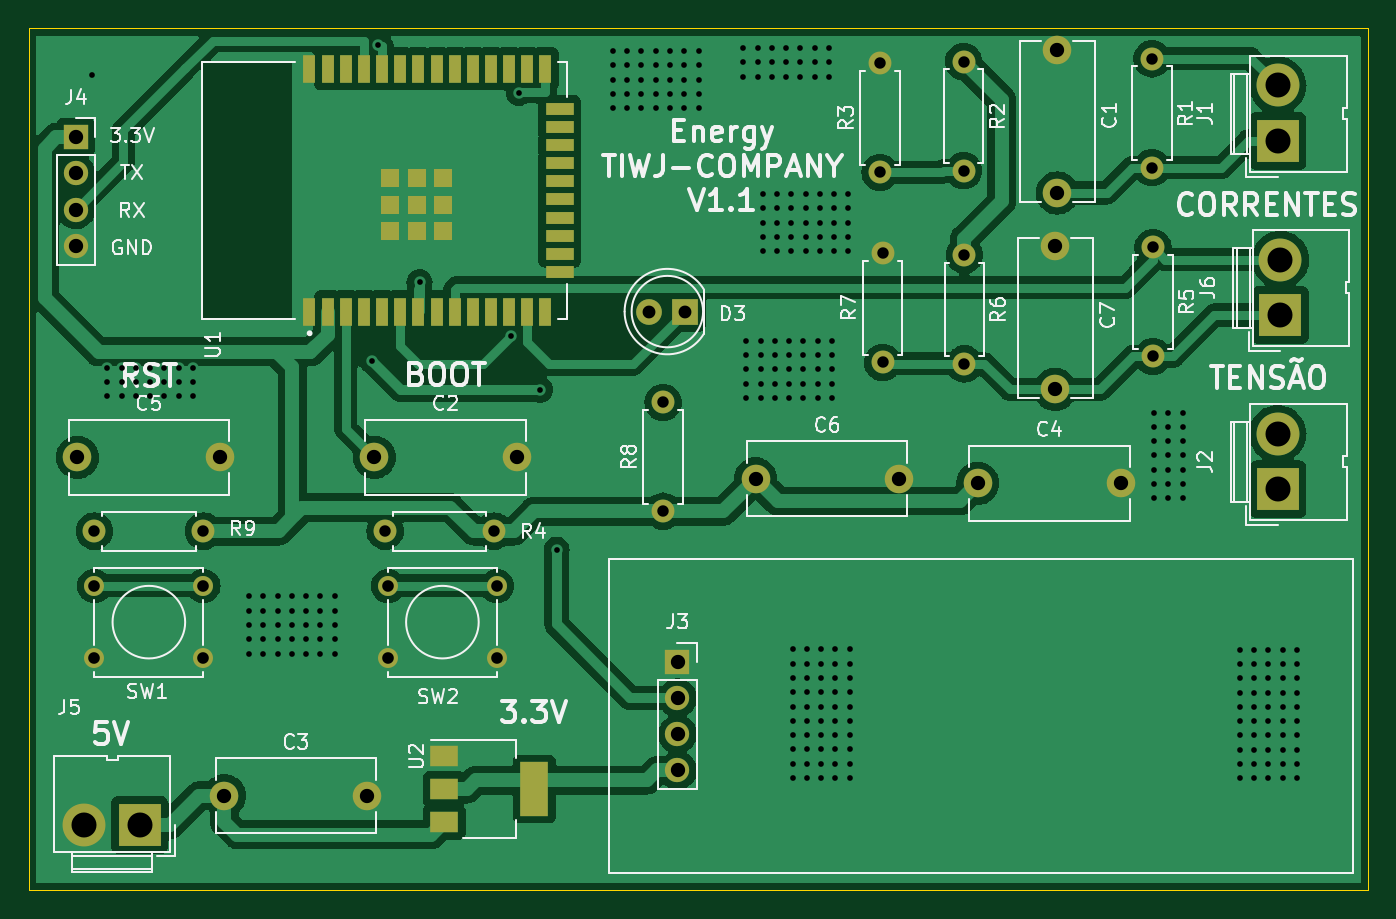
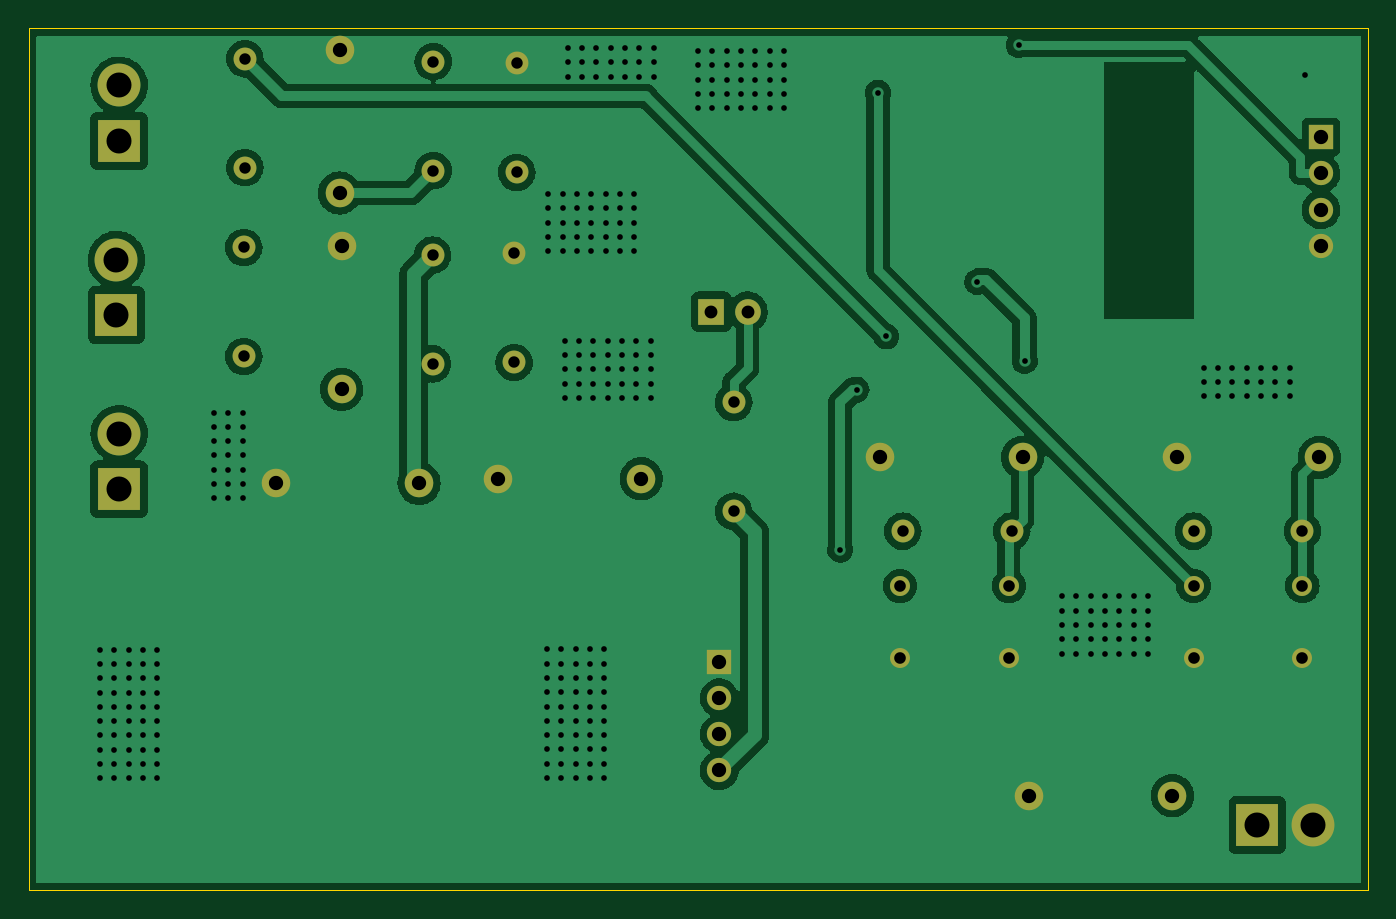
Circuit board: 11 layer files. Board 93.7 x 60.3 mm.
- bottom_copper: placa-TAI-B_Cu.gbr (123130 bytes)
- bottom_mask: placa-TAI-B_Mask.gbr (2819 bytes)
- paste: placa-TAI-B_Paste.gbr (510 bytes)
- bottom_silk: placa-TAI-B_Silkscreen.gbr (511 bytes)
- outline: placa-TAI-Edge_Cuts.gbr (740 bytes)
- top_copper: placa-TAI-F_Cu.gbr (165766 bytes)
- top_mask: placa-TAI-F_Mask.gbr (4307 bytes)
- paste: placa-TAI-F_Paste.gbr (1998 bytes)
- top_silk: placa-TAI-F_Silkscreen.gbr (43567 bytes)
- drill: placa-TAI-NPTH.drl (326 bytes)
- drill: placa-TAI-PTH.drl (6507 bytes)

=== bottom_copper: placa-TAI-B_Cu.gbr (123130 bytes, source omitted) ===
=== bottom_mask: placa-TAI-B_Mask.gbr ===
%TF.GenerationSoftware,KiCad,Pcbnew,6.0.8-f2edbf62ab~116~ubuntu20.04.1*%
%TF.CreationDate,2023-03-15T13:48:08-03:00*%
%TF.ProjectId,placa-TAI,706c6163-612d-4544-9149-2e6b69636164,rev?*%
%TF.SameCoordinates,Original*%
%TF.FileFunction,Soldermask,Bot*%
%TF.FilePolarity,Negative*%
%FSLAX46Y46*%
G04 Gerber Fmt 4.6, Leading zero omitted, Abs format (unit mm)*
G04 Created by KiCad (PCBNEW 6.0.8-f2edbf62ab~116~ubuntu20.04.1) date 2023-03-15 13:48:08*
%MOMM*%
%LPD*%
G01*
G04 APERTURE LIST*
%ADD10C,1.397000*%
%ADD11C,1.600000*%
%ADD12O,1.600000X1.600000*%
%ADD13R,1.700000X1.700000*%
%ADD14O,1.700000X1.700000*%
%ADD15R,3.000000X3.000000*%
%ADD16C,3.000000*%
%ADD17C,2.000000*%
%ADD18R,1.800000X1.800000*%
%ADD19C,1.800000*%
G04 APERTURE END LIST*
D10*
%TO.C,SW1*%
X95760000Y-99700000D03*
X103380000Y-99700000D03*
X95760000Y-104780000D03*
X103380000Y-104780000D03*
%TD*%
D11*
%TO.C,R9*%
X95760000Y-95870000D03*
D12*
X103380000Y-95870000D03*
%TD*%
D11*
%TO.C,R7*%
X150920000Y-84060000D03*
D12*
X150920000Y-76440000D03*
%TD*%
D13*
%TO.C,J3*%
X136560000Y-105000000D03*
D14*
X136560000Y-107540000D03*
X136560000Y-110080000D03*
X136560000Y-112620000D03*
%TD*%
D15*
%TO.C,J6*%
X178750000Y-80752500D03*
D16*
X178750000Y-76872500D03*
%TD*%
D15*
%TO.C,J1*%
X178560000Y-68567500D03*
D16*
X178560000Y-64687500D03*
%TD*%
D11*
%TO.C,R2*%
X156580000Y-63030000D03*
D12*
X156580000Y-70650000D03*
%TD*%
D17*
%TO.C,C3*%
X104860000Y-114390000D03*
X114860000Y-114390000D03*
%TD*%
%TO.C,C2*%
X115340000Y-90700000D03*
X125340000Y-90700000D03*
%TD*%
%TO.C,C6*%
X142030000Y-92210000D03*
X152030000Y-92210000D03*
%TD*%
D11*
%TO.C,R5*%
X169830000Y-76020000D03*
D12*
X169830000Y-83640000D03*
%TD*%
D11*
%TO.C,R8*%
X135550000Y-94480000D03*
D12*
X135550000Y-86860000D03*
%TD*%
D13*
%TO.C,J4*%
X94460000Y-68290000D03*
D14*
X94460000Y-70830000D03*
X94460000Y-73370000D03*
X94460000Y-75910000D03*
%TD*%
D11*
%TO.C,R1*%
X169760000Y-62820000D03*
D12*
X169760000Y-70440000D03*
%TD*%
D17*
%TO.C,C5*%
X94570000Y-90700000D03*
X104570000Y-90700000D03*
%TD*%
D15*
%TO.C,J5*%
X98920000Y-116430000D03*
D16*
X95040000Y-116430000D03*
%TD*%
D15*
%TO.C,J2*%
X178560000Y-92937500D03*
D16*
X178560000Y-89057500D03*
%TD*%
D17*
%TO.C,C4*%
X157570000Y-92520000D03*
X167570000Y-92520000D03*
%TD*%
D18*
%TO.C,D3*%
X137120000Y-80510000D03*
D19*
X134580000Y-80510000D03*
%TD*%
D11*
%TO.C,R4*%
X116100000Y-95870000D03*
D12*
X123720000Y-95870000D03*
%TD*%
D10*
%TO.C,SW2*%
X123920000Y-99700000D03*
X116300000Y-99700000D03*
X116300000Y-104780000D03*
X123920000Y-104780000D03*
%TD*%
D11*
%TO.C,R6*%
X156630000Y-76550000D03*
D12*
X156630000Y-84170000D03*
%TD*%
D11*
%TO.C,R3*%
X150730000Y-70770000D03*
D12*
X150730000Y-63150000D03*
%TD*%
D17*
%TO.C,C7*%
X162980000Y-85950000D03*
X162980000Y-75950000D03*
%TD*%
%TO.C,C1*%
X163130000Y-72210000D03*
X163130000Y-62210000D03*
%TD*%
M02*

=== paste: placa-TAI-B_Paste.gbr ===
%TF.GenerationSoftware,KiCad,Pcbnew,6.0.8-f2edbf62ab~116~ubuntu20.04.1*%
%TF.CreationDate,2023-03-15T13:48:08-03:00*%
%TF.ProjectId,placa-TAI,706c6163-612d-4544-9149-2e6b69636164,rev?*%
%TF.SameCoordinates,Original*%
%TF.FileFunction,Paste,Bot*%
%TF.FilePolarity,Positive*%
%FSLAX46Y46*%
G04 Gerber Fmt 4.6, Leading zero omitted, Abs format (unit mm)*
G04 Created by KiCad (PCBNEW 6.0.8-f2edbf62ab~116~ubuntu20.04.1) date 2023-03-15 13:48:08*
%MOMM*%
%LPD*%
G01*
G04 APERTURE LIST*
G04 APERTURE END LIST*
M02*

=== bottom_silk: placa-TAI-B_Silkscreen.gbr ===
%TF.GenerationSoftware,KiCad,Pcbnew,6.0.8-f2edbf62ab~116~ubuntu20.04.1*%
%TF.CreationDate,2023-03-15T13:48:08-03:00*%
%TF.ProjectId,placa-TAI,706c6163-612d-4544-9149-2e6b69636164,rev?*%
%TF.SameCoordinates,Original*%
%TF.FileFunction,Legend,Bot*%
%TF.FilePolarity,Positive*%
%FSLAX46Y46*%
G04 Gerber Fmt 4.6, Leading zero omitted, Abs format (unit mm)*
G04 Created by KiCad (PCBNEW 6.0.8-f2edbf62ab~116~ubuntu20.04.1) date 2023-03-15 13:48:08*
%MOMM*%
%LPD*%
G01*
G04 APERTURE LIST*
G04 APERTURE END LIST*
M02*

=== outline: placa-TAI-Edge_Cuts.gbr ===
%TF.GenerationSoftware,KiCad,Pcbnew,6.0.8-f2edbf62ab~116~ubuntu20.04.1*%
%TF.CreationDate,2023-03-15T13:48:09-03:00*%
%TF.ProjectId,placa-TAI,706c6163-612d-4544-9149-2e6b69636164,rev?*%
%TF.SameCoordinates,Original*%
%TF.FileFunction,Profile,NP*%
%FSLAX46Y46*%
G04 Gerber Fmt 4.6, Leading zero omitted, Abs format (unit mm)*
G04 Created by KiCad (PCBNEW 6.0.8-f2edbf62ab~116~ubuntu20.04.1) date 2023-03-15 13:48:09*
%MOMM*%
%LPD*%
G01*
G04 APERTURE LIST*
%TA.AperFunction,Profile*%
%ADD10C,0.100000*%
%TD*%
G04 APERTURE END LIST*
D10*
X91150000Y-60690000D02*
X184890000Y-60690000D01*
X184890000Y-60690000D02*
X184890000Y-121000000D01*
X184890000Y-121000000D02*
X91150000Y-121000000D01*
X91150000Y-121000000D02*
X91150000Y-60690000D01*
M02*

=== top_copper: placa-TAI-F_Cu.gbr (165766 bytes, source omitted) ===
=== top_mask: placa-TAI-F_Mask.gbr ===
%TF.GenerationSoftware,KiCad,Pcbnew,6.0.8-f2edbf62ab~116~ubuntu20.04.1*%
%TF.CreationDate,2023-03-15T13:48:08-03:00*%
%TF.ProjectId,placa-TAI,706c6163-612d-4544-9149-2e6b69636164,rev?*%
%TF.SameCoordinates,Original*%
%TF.FileFunction,Soldermask,Top*%
%TF.FilePolarity,Negative*%
%FSLAX46Y46*%
G04 Gerber Fmt 4.6, Leading zero omitted, Abs format (unit mm)*
G04 Created by KiCad (PCBNEW 6.0.8-f2edbf62ab~116~ubuntu20.04.1) date 2023-03-15 13:48:08*
%MOMM*%
%LPD*%
G01*
G04 APERTURE LIST*
%ADD10C,1.397000*%
%ADD11C,1.600000*%
%ADD12O,1.600000X1.600000*%
%ADD13R,1.700000X1.700000*%
%ADD14O,1.700000X1.700000*%
%ADD15R,3.000000X3.000000*%
%ADD16C,3.000000*%
%ADD17C,2.000000*%
%ADD18R,0.900000X2.000000*%
%ADD19R,2.000000X0.900000*%
%ADD20R,1.330000X1.330000*%
%ADD21R,1.800000X1.800000*%
%ADD22C,1.800000*%
%ADD23R,2.000000X1.500000*%
%ADD24R,2.000000X3.800000*%
G04 APERTURE END LIST*
D10*
%TO.C,SW1*%
X95760000Y-99700000D03*
X103380000Y-99700000D03*
X95760000Y-104780000D03*
X103380000Y-104780000D03*
%TD*%
D11*
%TO.C,R9*%
X95760000Y-95870000D03*
D12*
X103380000Y-95870000D03*
%TD*%
D11*
%TO.C,R7*%
X150920000Y-84060000D03*
D12*
X150920000Y-76440000D03*
%TD*%
D13*
%TO.C,J3*%
X136560000Y-105000000D03*
D14*
X136560000Y-107540000D03*
X136560000Y-110080000D03*
X136560000Y-112620000D03*
%TD*%
D15*
%TO.C,J6*%
X178750000Y-80752500D03*
D16*
X178750000Y-76872500D03*
%TD*%
D15*
%TO.C,J1*%
X178560000Y-68567500D03*
D16*
X178560000Y-64687500D03*
%TD*%
D11*
%TO.C,R2*%
X156580000Y-63030000D03*
D12*
X156580000Y-70650000D03*
%TD*%
D17*
%TO.C,C3*%
X104860000Y-114390000D03*
X114860000Y-114390000D03*
%TD*%
%TO.C,C2*%
X115340000Y-90700000D03*
X125340000Y-90700000D03*
%TD*%
%TO.C,C6*%
X142030000Y-92210000D03*
X152030000Y-92210000D03*
%TD*%
D11*
%TO.C,R5*%
X169830000Y-76020000D03*
D12*
X169830000Y-83640000D03*
%TD*%
D11*
%TO.C,R8*%
X135550000Y-94480000D03*
D12*
X135550000Y-86860000D03*
%TD*%
D13*
%TO.C,J4*%
X94460000Y-68290000D03*
D14*
X94460000Y-70830000D03*
X94460000Y-73370000D03*
X94460000Y-75910000D03*
%TD*%
D11*
%TO.C,R1*%
X169760000Y-62820000D03*
D12*
X169760000Y-70440000D03*
%TD*%
D17*
%TO.C,C5*%
X94570000Y-90700000D03*
X104570000Y-90700000D03*
%TD*%
D15*
%TO.C,J5*%
X98920000Y-116430000D03*
D16*
X95040000Y-116430000D03*
%TD*%
D18*
%TO.C,U1*%
X110810000Y-80527500D03*
X112080000Y-80527500D03*
X113350000Y-80527500D03*
X114620000Y-80527500D03*
X115890000Y-80527500D03*
X117160000Y-80527500D03*
X118430000Y-80527500D03*
X119700000Y-80527500D03*
X120970000Y-80527500D03*
X122240000Y-80527500D03*
X123510000Y-80527500D03*
X124780000Y-80527500D03*
X126050000Y-80527500D03*
X127320000Y-80527500D03*
D19*
X128320000Y-77742500D03*
X128320000Y-76472500D03*
X128320000Y-75202500D03*
X128320000Y-73932500D03*
X128320000Y-72662500D03*
X128320000Y-71392500D03*
X128320000Y-70122500D03*
X128320000Y-68852500D03*
X128320000Y-67582500D03*
X128320000Y-66312500D03*
D18*
X127320000Y-63527500D03*
X126050000Y-63527500D03*
X124780000Y-63527500D03*
X123510000Y-63527500D03*
X122240000Y-63527500D03*
X120970000Y-63527500D03*
X119700000Y-63527500D03*
X118430000Y-63527500D03*
X117160000Y-63527500D03*
X115890000Y-63527500D03*
X114620000Y-63527500D03*
X113350000Y-63527500D03*
X112080000Y-63527500D03*
X110810000Y-63527500D03*
D20*
X116475000Y-74862500D03*
X116475000Y-73027500D03*
X116475000Y-71192500D03*
X118310000Y-74862500D03*
X118310000Y-73027500D03*
X118310000Y-71192500D03*
X120145000Y-74862500D03*
X120145000Y-73027500D03*
X120145000Y-71192500D03*
%TD*%
D15*
%TO.C,J2*%
X178560000Y-92937500D03*
D16*
X178560000Y-89057500D03*
%TD*%
D17*
%TO.C,C4*%
X157570000Y-92520000D03*
X167570000Y-92520000D03*
%TD*%
D21*
%TO.C,D3*%
X137120000Y-80510000D03*
D22*
X134580000Y-80510000D03*
%TD*%
D23*
%TO.C,U2*%
X120230000Y-111620000D03*
D24*
X126530000Y-113920000D03*
D23*
X120230000Y-113920000D03*
X120230000Y-116220000D03*
%TD*%
D11*
%TO.C,R4*%
X116100000Y-95870000D03*
D12*
X123720000Y-95870000D03*
%TD*%
D10*
%TO.C,SW2*%
X123920000Y-99700000D03*
X116300000Y-99700000D03*
X116300000Y-104780000D03*
X123920000Y-104780000D03*
%TD*%
D11*
%TO.C,R6*%
X156630000Y-76550000D03*
D12*
X156630000Y-84170000D03*
%TD*%
D11*
%TO.C,R3*%
X150730000Y-70770000D03*
D12*
X150730000Y-63150000D03*
%TD*%
D17*
%TO.C,C7*%
X162980000Y-85950000D03*
X162980000Y-75950000D03*
%TD*%
%TO.C,C1*%
X163130000Y-72210000D03*
X163130000Y-62210000D03*
%TD*%
M02*

=== paste: placa-TAI-F_Paste.gbr ===
%TF.GenerationSoftware,KiCad,Pcbnew,6.0.8-f2edbf62ab~116~ubuntu20.04.1*%
%TF.CreationDate,2023-03-15T13:48:08-03:00*%
%TF.ProjectId,placa-TAI,706c6163-612d-4544-9149-2e6b69636164,rev?*%
%TF.SameCoordinates,Original*%
%TF.FileFunction,Paste,Top*%
%TF.FilePolarity,Positive*%
%FSLAX46Y46*%
G04 Gerber Fmt 4.6, Leading zero omitted, Abs format (unit mm)*
G04 Created by KiCad (PCBNEW 6.0.8-f2edbf62ab~116~ubuntu20.04.1) date 2023-03-15 13:48:08*
%MOMM*%
%LPD*%
G01*
G04 APERTURE LIST*
%ADD10R,0.900000X2.000000*%
%ADD11R,2.000000X0.900000*%
%ADD12R,1.330000X1.330000*%
%ADD13R,2.000000X1.500000*%
%ADD14R,2.000000X3.800000*%
G04 APERTURE END LIST*
D10*
%TO.C,U1*%
X110810000Y-80527500D03*
X112080000Y-80527500D03*
X113350000Y-80527500D03*
X114620000Y-80527500D03*
X115890000Y-80527500D03*
X117160000Y-80527500D03*
X118430000Y-80527500D03*
X119700000Y-80527500D03*
X120970000Y-80527500D03*
X122240000Y-80527500D03*
X123510000Y-80527500D03*
X124780000Y-80527500D03*
X126050000Y-80527500D03*
X127320000Y-80527500D03*
D11*
X128320000Y-77742500D03*
X128320000Y-76472500D03*
X128320000Y-75202500D03*
X128320000Y-73932500D03*
X128320000Y-72662500D03*
X128320000Y-71392500D03*
X128320000Y-70122500D03*
X128320000Y-68852500D03*
X128320000Y-67582500D03*
X128320000Y-66312500D03*
D10*
X127320000Y-63527500D03*
X126050000Y-63527500D03*
X124780000Y-63527500D03*
X123510000Y-63527500D03*
X122240000Y-63527500D03*
X120970000Y-63527500D03*
X119700000Y-63527500D03*
X118430000Y-63527500D03*
X117160000Y-63527500D03*
X115890000Y-63527500D03*
X114620000Y-63527500D03*
X113350000Y-63527500D03*
X112080000Y-63527500D03*
X110810000Y-63527500D03*
D12*
X116475000Y-74862500D03*
X116475000Y-73027500D03*
X116475000Y-71192500D03*
X118310000Y-74862500D03*
X118310000Y-73027500D03*
X118310000Y-71192500D03*
X120145000Y-74862500D03*
X120145000Y-73027500D03*
X120145000Y-71192500D03*
%TD*%
D13*
%TO.C,U2*%
X120230000Y-111620000D03*
D14*
X126530000Y-113920000D03*
D13*
X120230000Y-113920000D03*
X120230000Y-116220000D03*
%TD*%
M02*

=== top_silk: placa-TAI-F_Silkscreen.gbr (43567 bytes, source omitted) ===
=== drill: placa-TAI-NPTH.drl ===
M48
; DRILL file {KiCad 6.0.8-f2edbf62ab~116~ubuntu20.04.1} date qua 15 mar 2023 13:48:01
; FORMAT={-:-/ absolute / inch / decimal}
; #@! TF.CreationDate,2023-03-15T13:48:01-03:00
; #@! TF.GenerationSoftware,Kicad,Pcbnew,6.0.8-f2edbf62ab~116~ubuntu20.04.1
; #@! TF.FileFunction,NonPlated,1,2,NPTH
FMAT,2
INCH
%
G90
G05
T0
M30

=== drill: placa-TAI-PTH.drl (6507 bytes, source omitted) ===
